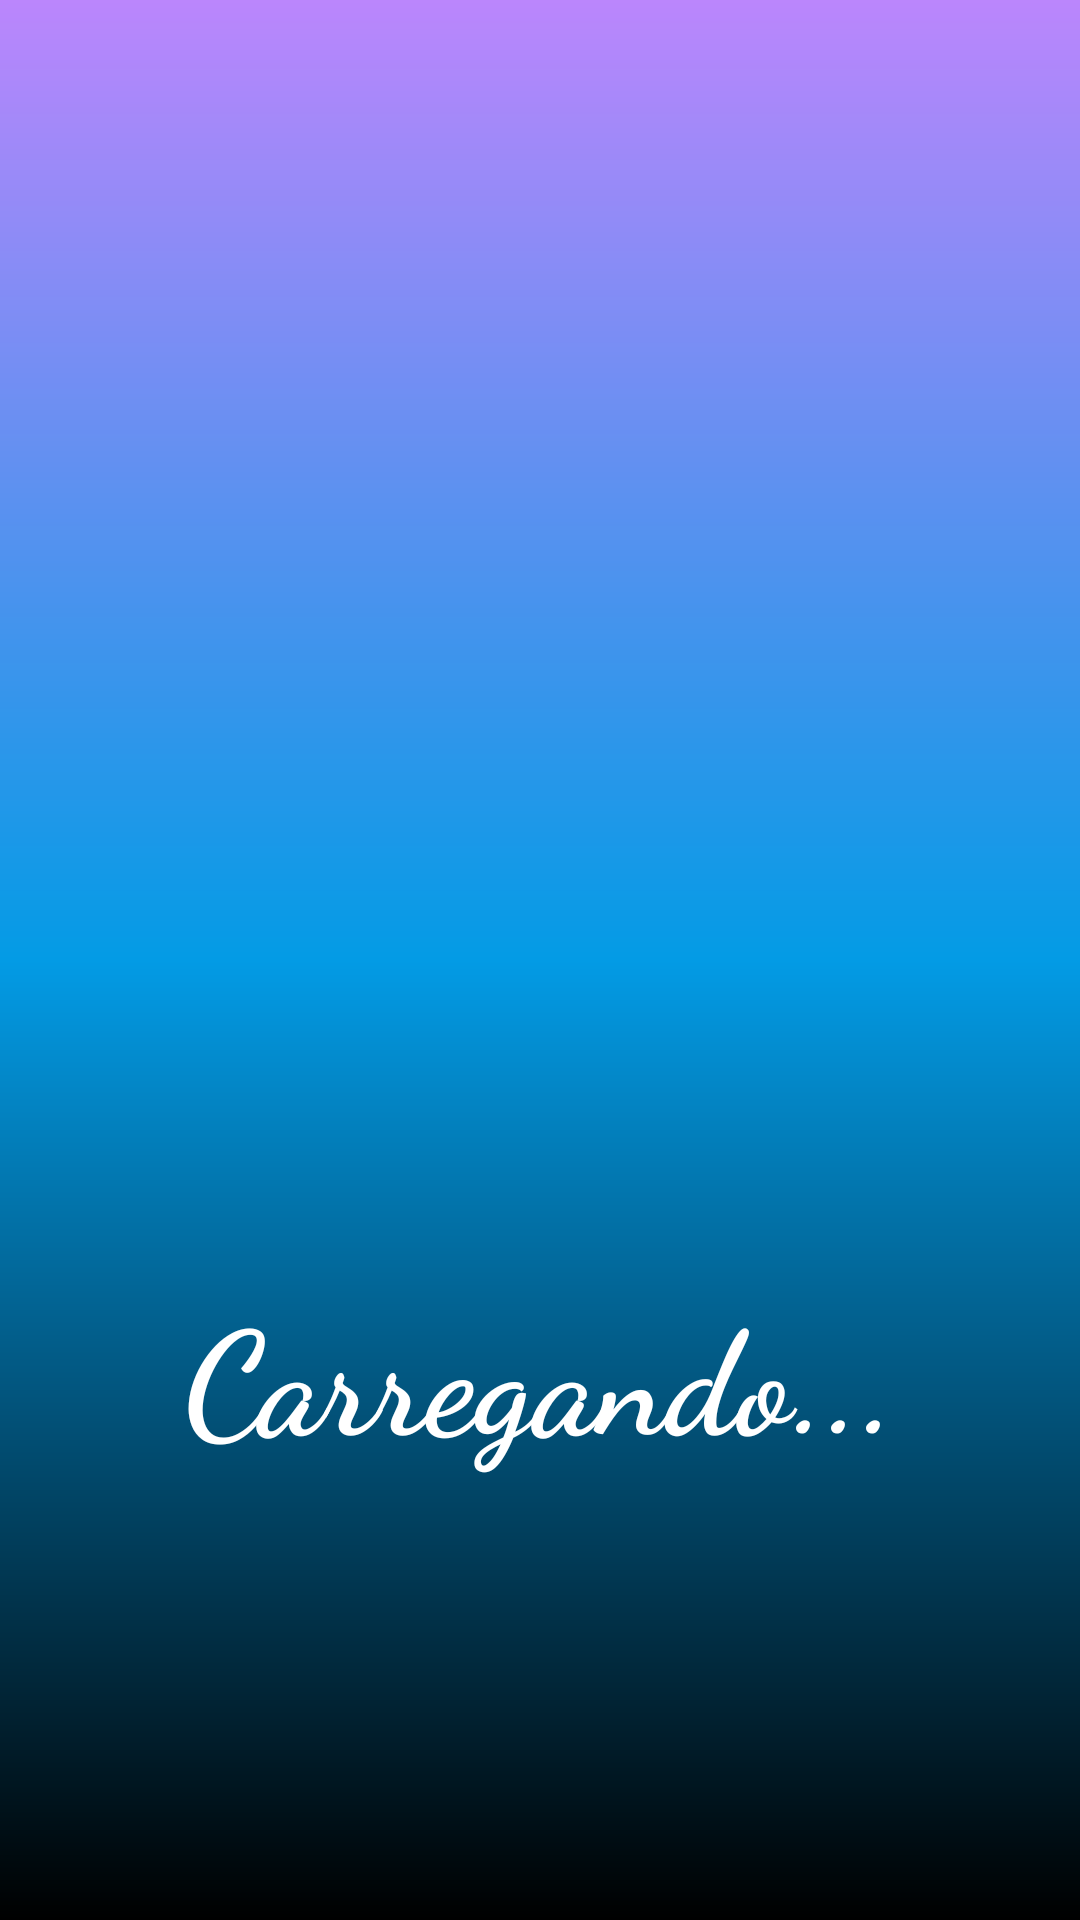

This screen was rendered from an Android layout file. Write that file and the resources it references.
<!-- AndroidManifest.xml: application theme Theme.FilmRatingApp -->
<!-- res/layout/activity_loading.xml -->
<?xml version="1.0" encoding="utf-8"?>
<androidx.constraintlayout.widget.ConstraintLayout xmlns:android="http://schemas.android.com/apk/res/android"
    xmlns:app="http://schemas.android.com/apk/res-auto"
    xmlns:tools="http://schemas.android.com/tools"
    android:layout_width="match_parent"
    android:layout_height="match_parent"
    app:layout_constraintTop_toBottomOf="@+id/toolbar"
    android:background="@drawable/background"
    tools:context=".ui.TelaLoginActivity">


    <ProgressBar
        android:id="@+id/progressbar"
        android:layout_width="169dp"
        android:layout_height="158dp"
        app:layout_constraintBottom_toBottomOf="parent"
        app:layout_constraintEnd_toEndOf="parent"
        app:layout_constraintStart_toStartOf="parent"
        app:layout_constraintTop_toTopOf="parent"
        app:layout_constraintVertical_bias="0.457" />

    <TextView
        android:id="@+id/textView"
        android:layout_width="wrap_content"
        android:layout_height="wrap_content"
        android:fontFamily="cursive"
        android:text="Carregando..."
        android:textAlignment="center"
        android:textAppearance="@style/TextAppearance.AppCompat.Body1"
        android:textColor="#FFFFFF"
        android:textSize="48sp"
        android:textStyle="bold"
        app:layout_constraintBottom_toBottomOf="parent"
        app:layout_constraintEnd_toEndOf="parent"
        app:layout_constraintStart_toStartOf="parent"
        app:layout_constraintTop_toBottomOf="@+id/progressbar"
        app:layout_constraintVertical_bias="0.238" />
</androidx.constraintlayout.widget.ConstraintLayout>
<!-- resources referenced by this layout -->
<resources>
  <!-- drawable background (drawable) -->
  <?xml version="1.0" encoding="utf-8"?>
  <shape xmlns:android="http://schemas.android.com/apk/res/android">
  
  
      <gradient
          android:startColor="@color/purple_200"
          android:centerColor="@color/dark_blue"
          android:endColor="@color/black"
          android:angle="1"
          />
  
  </shape>
  <style name="Theme.FilmRatingApp" parent="Theme.MaterialComponents.DayNight.NoActionBar">
          
          <item name="colorPrimary">@color/mid_blue</item>
          <item name="colorPrimaryVariant">@color/blue</item>
          <item name="colorOnPrimary">@color/white</item>
          
          <item name="colorSecondary">@color/teal_200</item>
          <item name="colorSecondaryVariant">@color/teal_700</item>
          <item name="colorOnSecondary">@color/black</item>
          
          <item name="android:statusBarColor">?attr/colorPrimaryVariant</item>
          
      </style>
  <color name="purple_200">#FFBB86FC</color>
  <color name="dark_blue">#039BE5</color>
  <color name="black">#FF000000</color>
  <color name="mid_blue">#03A9F4</color>
  <color name="blue">#03A9F4</color>
  <color name="white">#FFFFFFFF</color>
  <color name="teal_200">#FF03DAC5</color>
  <color name="teal_700">#FF018786</color>
</resources>
